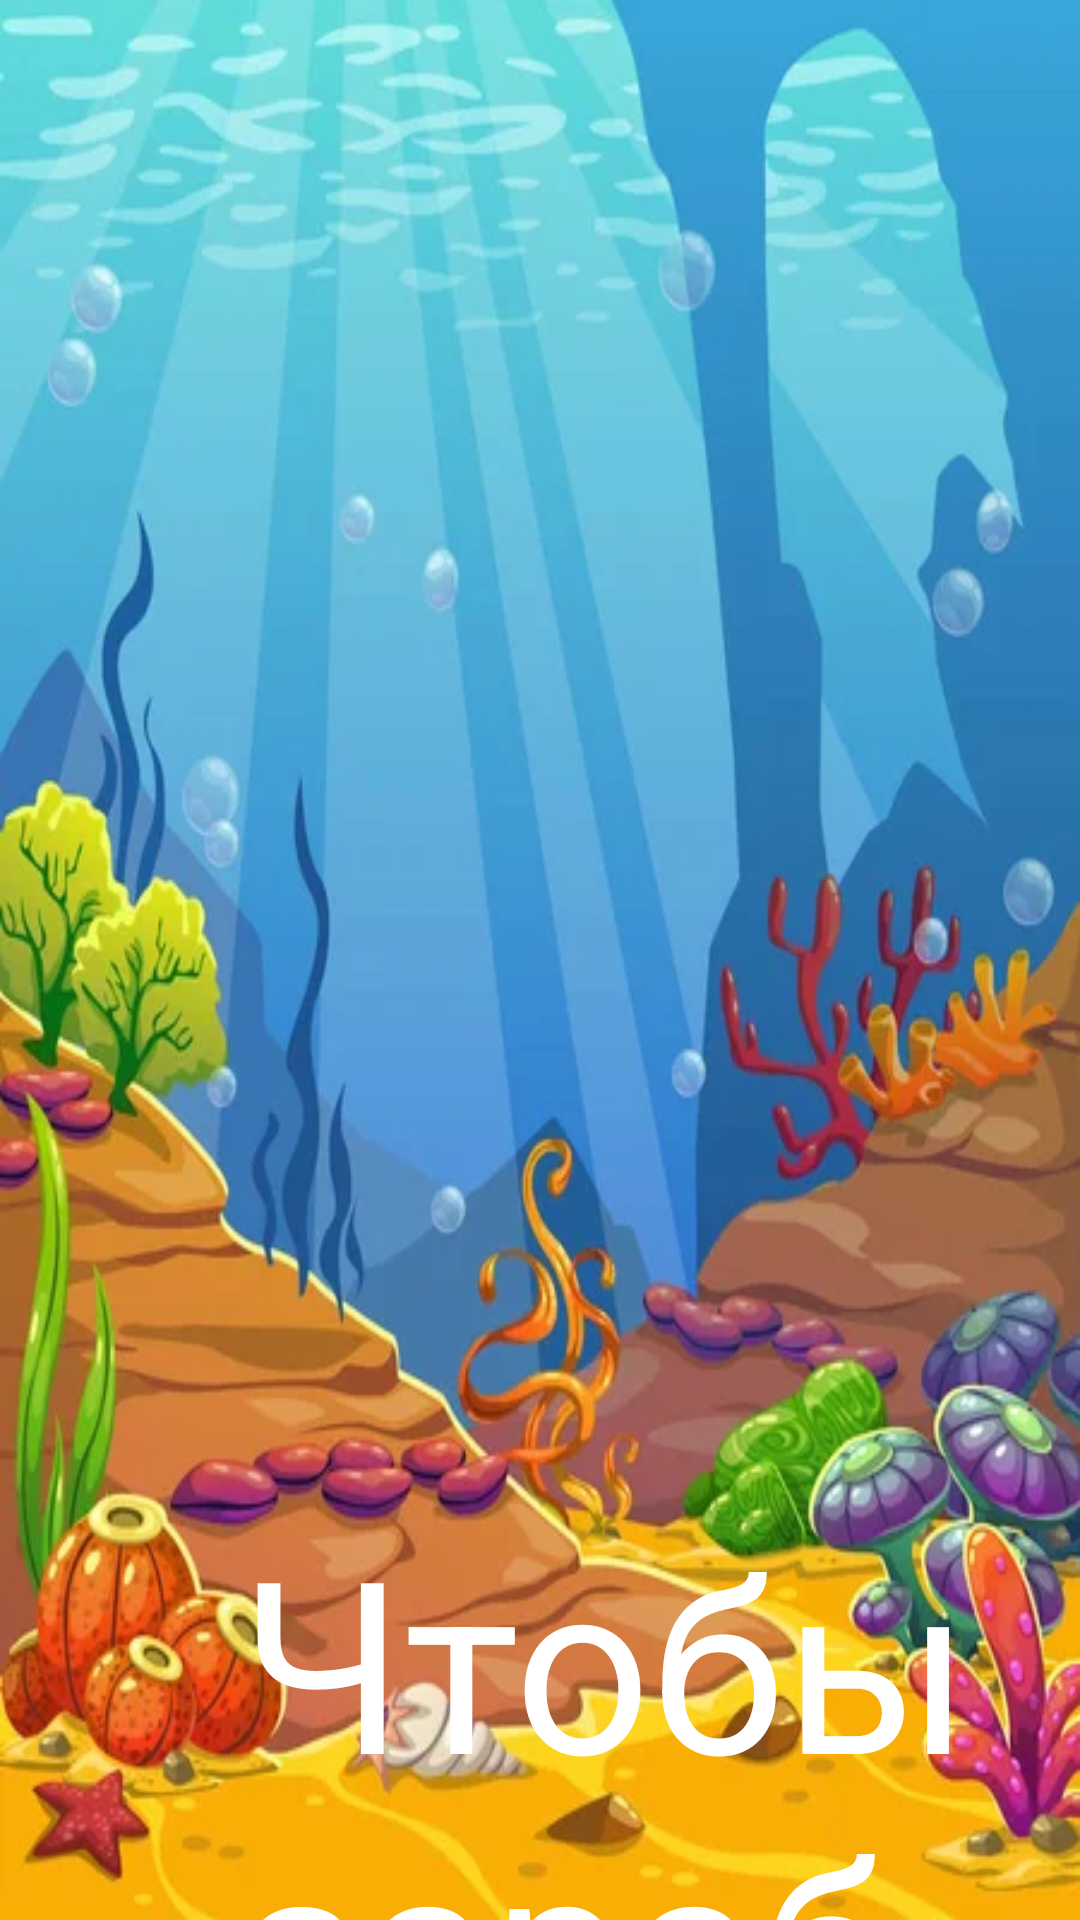

Reconstruct the res/layout file that produces this screen, plus the resources it refers to.
<!-- AndroidManifest.xml: application theme Theme.PiratesSurvival -->
<!-- res/layout/activity_game1_info.xml -->
<?xml version="1.0" encoding="utf-8"?>
<LinearLayout xmlns:android="http://schemas.android.com/apk/res/android"
    xmlns:app="http://schemas.android.com/apk/res-auto"
    xmlns:tools="http://schemas.android.com/tools"
    android:layout_width="match_parent"
    android:layout_height="match_parent"
    tools:context=".Game1_info"
    android:background="@drawable/water10">

    <TextView
        android:layout_width="wrap_content"
        android:layout_height="wrap_content"
        android:layout_marginLeft="80dp"
        android:layout_marginTop="500dp"
        android:text="Чтобы заработать дрова для огня, вам нужно набрать 10 очков."
        android:textColor="@color/white"
        android:textSize="80dp"/>

    <Button
        android:id="@+id/button3"
        android:layout_width="300dp"
        android:layout_height="wrap_content"
        android:layout_marginLeft="-1050dp"
        android:layout_marginTop="1500dp"
        android:backgroundTint="#F5B44F"
        android:text="Back"
        android:textColor="@color/black"
        android:onClick="GoBackToGame1"
        android:textSize="50dp" />

</LinearLayout>
<!-- resources referenced by this layout -->
<resources>
  <!-- drawable water10: jpg bitmap (drawable, 41696 bytes) -->
  <style name="Theme.PiratesSurvival" parent="Base.Theme.PiratesSurvival" />
  <style name="Base.Theme.PiratesSurvival" parent="Theme.Material3.DayNight.NoActionBar">
          
          
      </style>
  <!-- not gathered from this repository: default colours our renderer supplied (Android Studio template values) -->
  <color name="black">#FF000000</color>
  <color name="white">#FFFFFFFF</color>
</resources>
